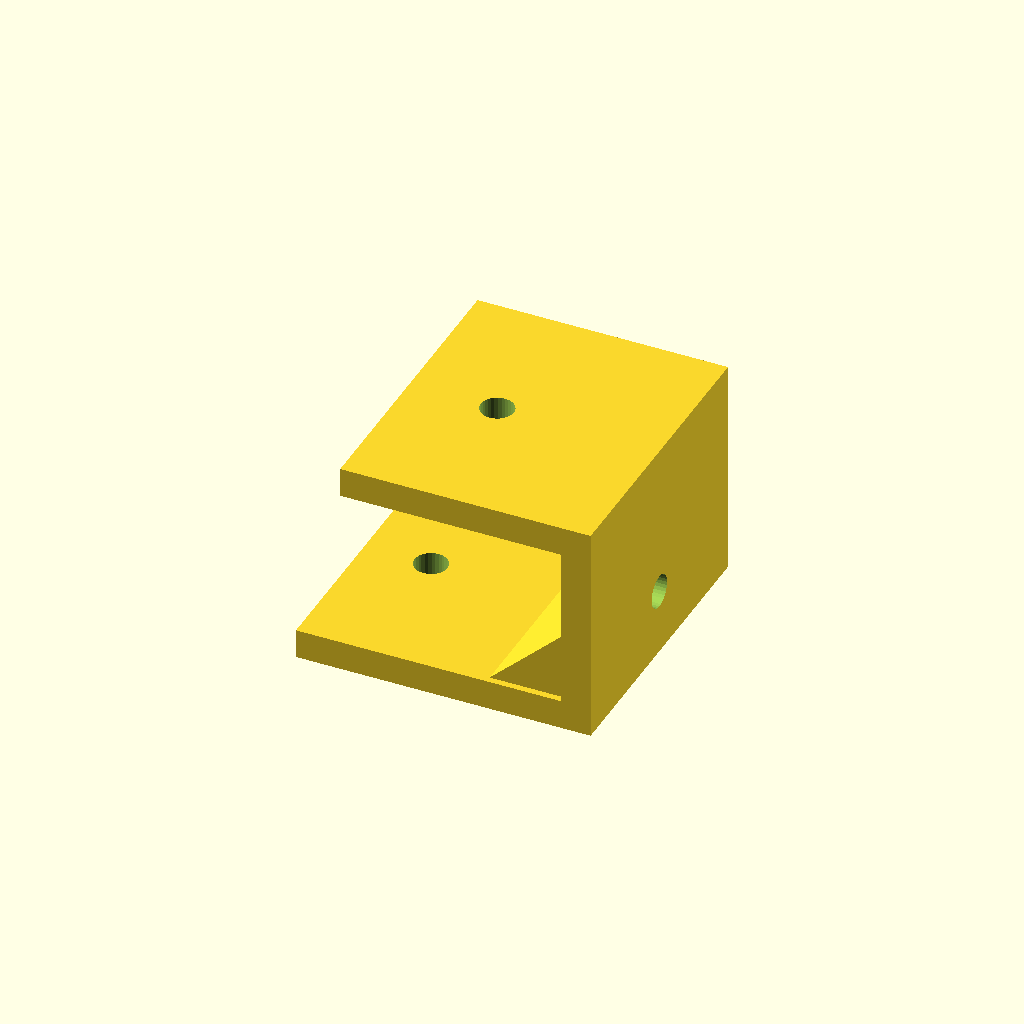
Cell 1: rendered with the file's own defaults.
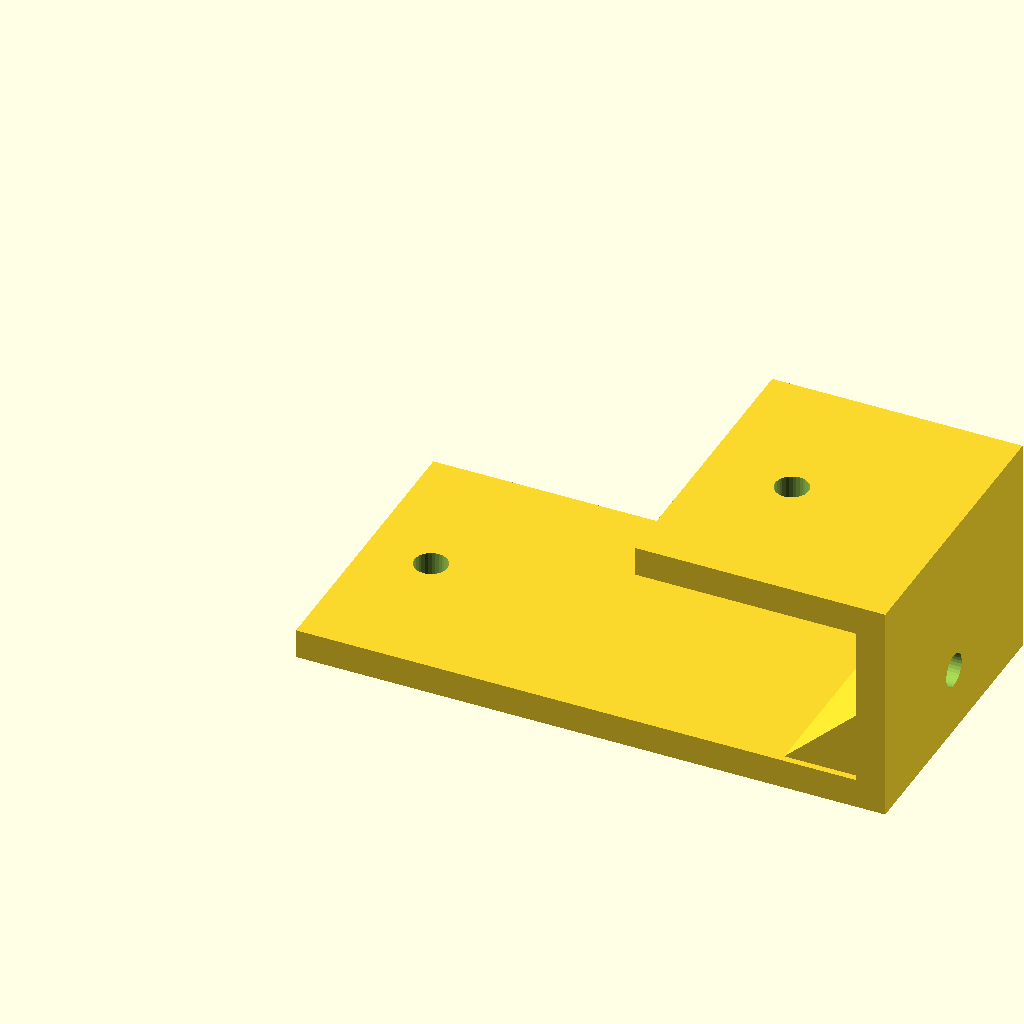
Cell 2: the same model with foot_len = 80.
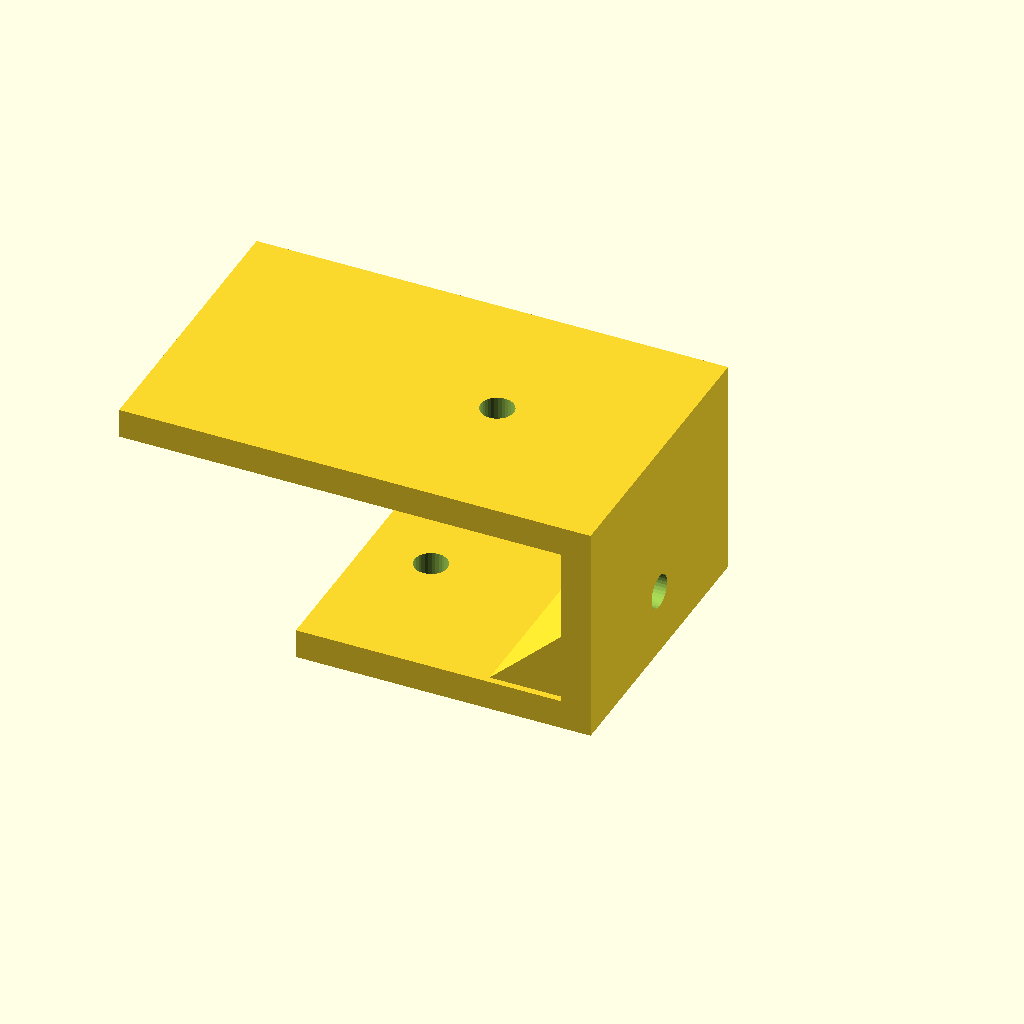
Cell 3: the same model with top_len = 60.
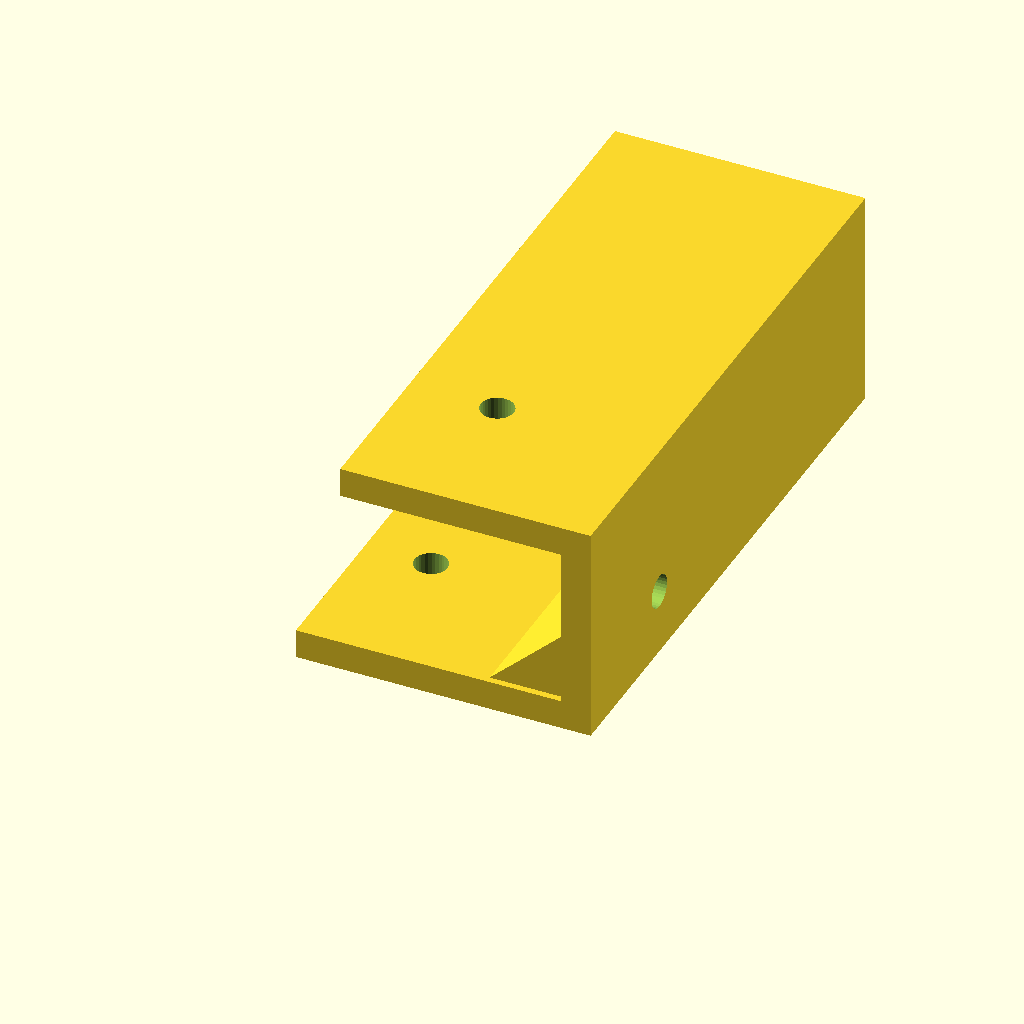
Cell 4 — depth set to 80, the other parameters unchanged.
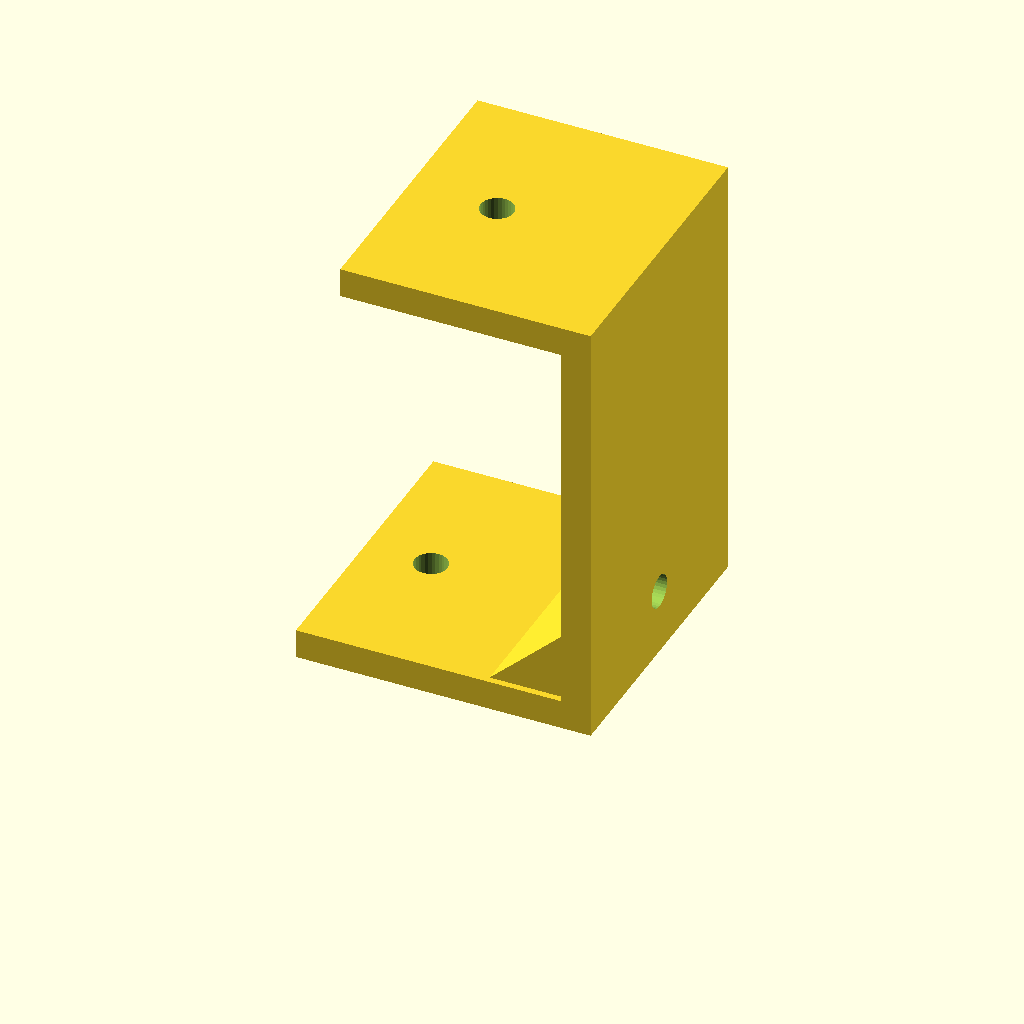
Cell 5 — step_h set to 60, the other parameters unchanged.
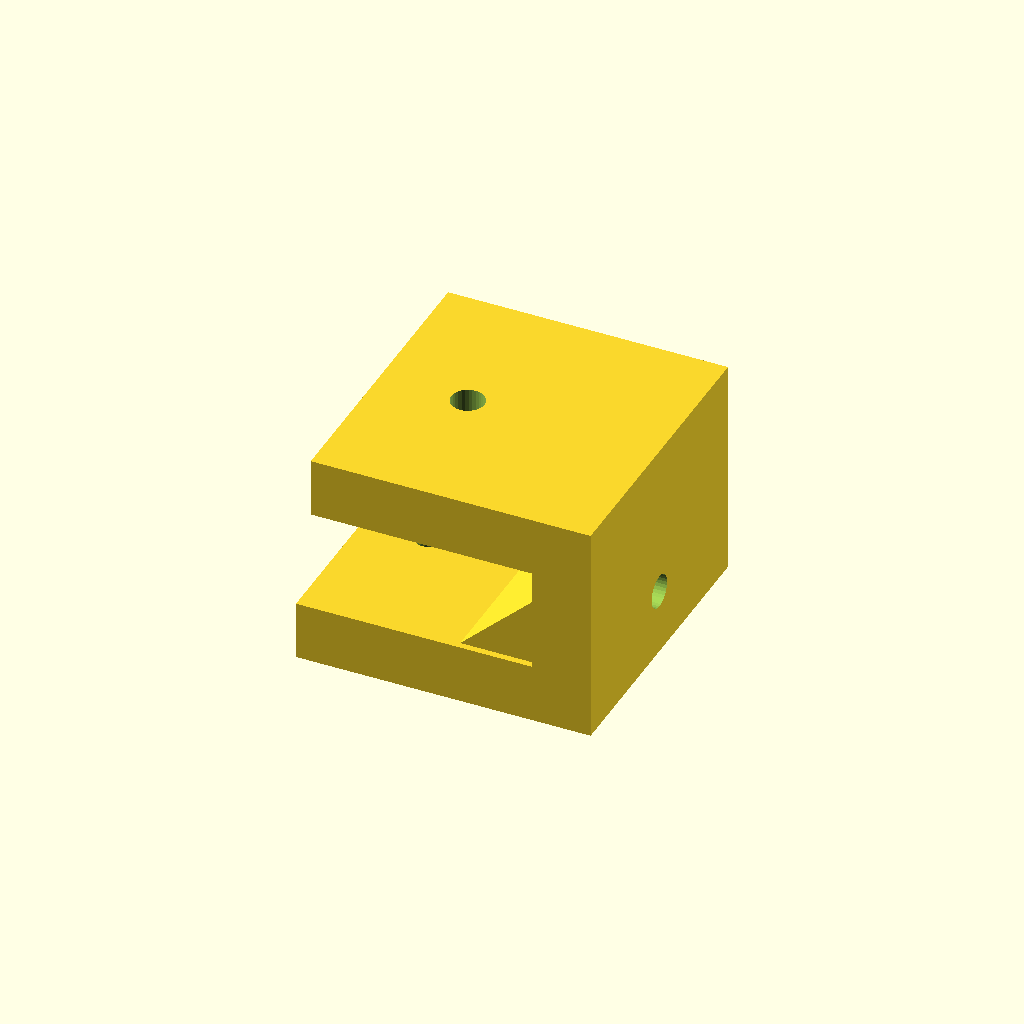
Cell 6: the same model with plate_t = 8.
All cells are drawn from one camera (rotation 55°, 0°, 25°, orthographic, colour scheme Cornfield), so only the parameter changes between them.
The OpenSCAD source (optional_data/gen2/zbrackets/part_0076.scad):
$fn = 32;

// ----------------------------------------------------------------------
// Z-bracket: 40 x 40 x 30 mm
// ----------------------------------------------------------------------

// --- parameters (mm) ---
foot_len = 40;            // lower foot length, X
top_len = 30;             // upper foot length, X
depth = 40;               // bracket width, Y
step_h = 30;              // overall rise, Z
plate_t = 4;              // plate thickness
hole_d = 4.5;             // clearance for M4
rib_len = 11.1;           // gusset leg
rib_sink = 0.9;           // gusset overlap into the plates

module hole_z(px, py, z0) {
  translate([px, py, z0 - 0.5]) cylinder(h = plate_t + 1, d = hole_d);
}
module hole_x(py, pz) {
  translate([-0.5, py, pz]) rotate([0, 90, 0]) cylinder(h = plate_t + 1, d = hole_d);
}
module gusset(x0) {
  translate([x0, depth - rib_sink, 0])
    rotate([90, 0, 0])
      linear_extrude(height = depth - 2 * rib_sink)
        polygon(points = [[rib_sink, plate_t - rib_sink],
                          [rib_sink, plate_t - rib_sink + rib_len],
                          [-rib_len, plate_t - rib_sink]]);
}

difference() {
  union() {
    cube([foot_len, depth, plate_t]);
    /* web, overlapping the lower foot */
    translate([foot_len - plate_t, 0, 0]) cube([plate_t, depth, step_h]);
    /* upper foot, sunk into the web */
    translate([foot_len - plate_t - top_len, 0, step_h - plate_t]) cube([top_len + plate_t, depth, plate_t]);
    gusset(foot_len - plate_t);
  }
  hole_z(9, 20, 0);
  translate([foot_len - plate_t - 18, 0, 0]) hole_z(0, 20, step_h - plate_t);
  translate([foot_len - plate_t, 0, 0]) hole_x(20, 9);
}
Customizer parameters (derived from the source; name, type, default, range or options):
foot_len: number, default 40
top_len: number, default 30
depth: number, default 40
step_h: number, default 30
plate_t: number, default 4
hole_d: number, default 4.5
rib_len: number, default 11.1
rib_sink: number, default 0.9
